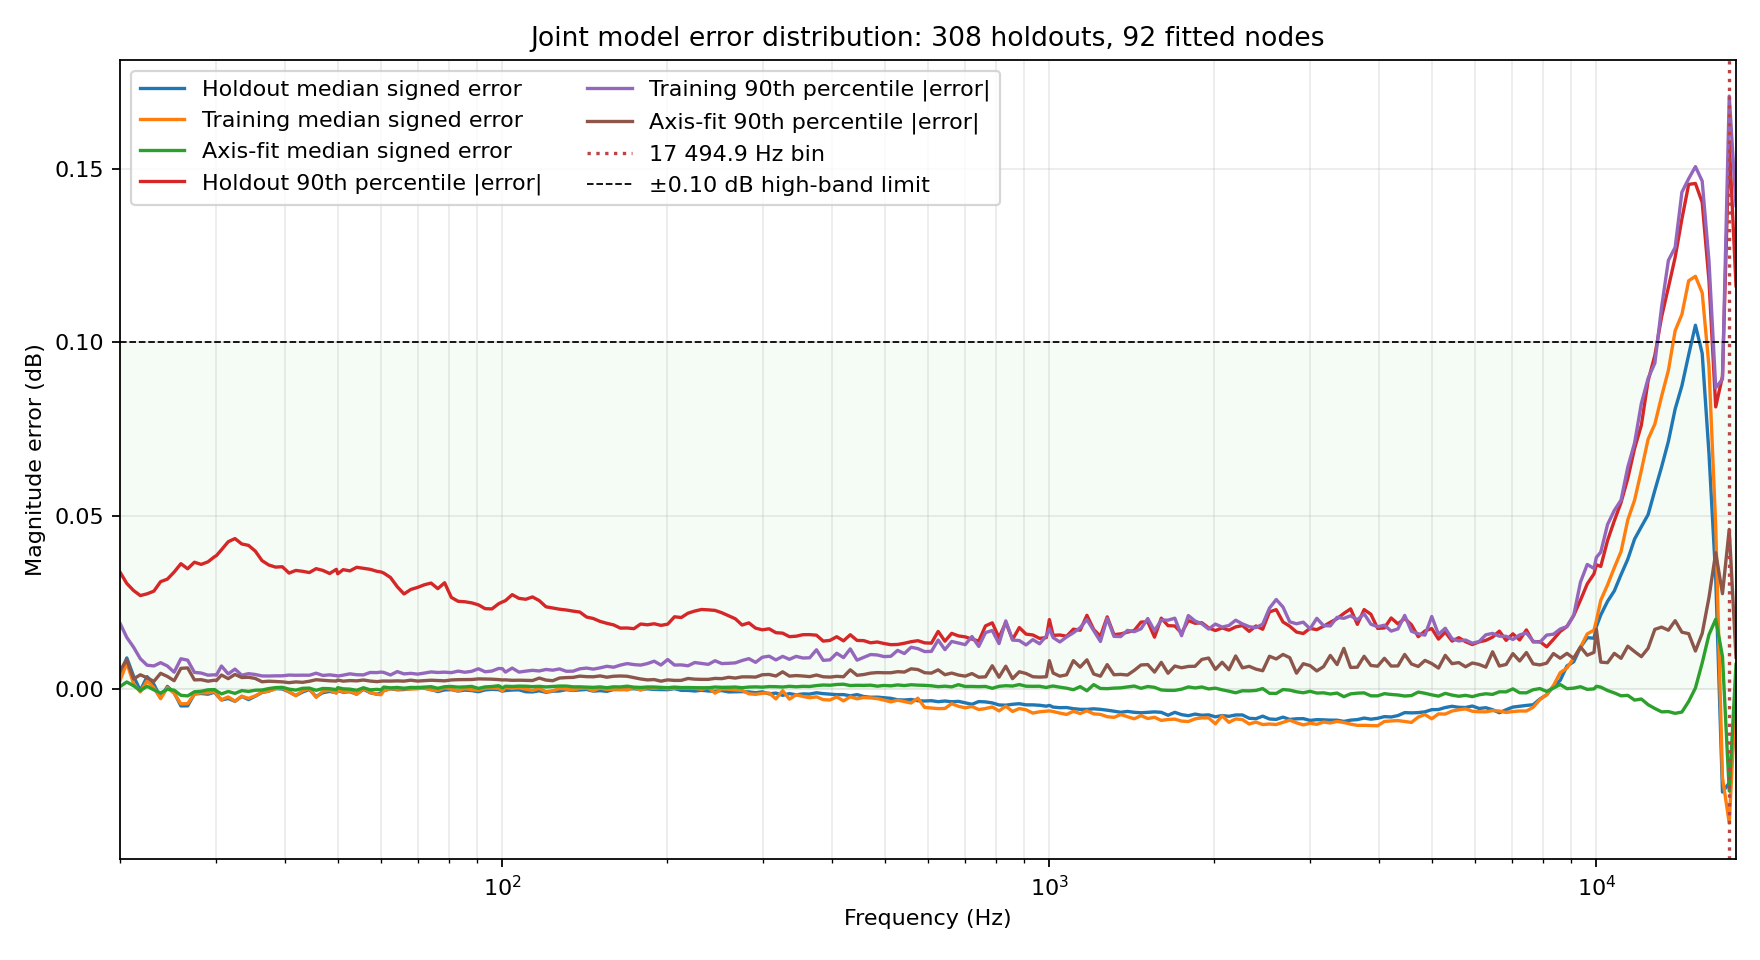

Source data for this figure (header and first rows):
freq_hz, holdout_median_signed_db, holdout_median_abs_db, holdout_p90_abs_db, holdout_max_abs_db, train_median_signed_db, train_median_abs_db, train_p90_abs_db, train_max_abs_db, axis_median_signed_db, axis_median_abs_db, axis_p90_abs_db, axis_max_abs_db
20.0, 0.004304, 0.007937, 0.03371, 0.1322, 0.002488, 0.006271, 0.01896, 0.08126, 0.0007255, 0.001699, 0.005344, 0.007901
20.58, 0.008979, 0.01028, 0.03046, 0.1104, 0.007503, 0.007503, 0.01488, 0.06614, 0.002037, 0.002519, 0.008449, 0.01095
21.17, 0.003726, 0.005682, 0.02842, 0.09688, 0.001569, 0.002875, 0.01208, 0.05352, 0.0009595, 0.001123, 0.002913, 0.004864
21.78, -0.0004538, 0.00525, 0.02697, 0.105, -0.0008415, 0.003669, 0.008753, 0.04263, -0.0004475, 0.0009233, 0.004117, 0.006773
22.41, 0.003579, 0.00511, 0.02747, 0.1108, 0.002334, 0.002456, 0.006879, 0.03412, 0.0007893, 0.0009916, 0.003258, 0.005611
23.06, 0.001372, 0.004389, 0.02824, 0.1155, 0.0003758, 0.001123, 0.006669, 0.02734, -0.0002325, 0.0008254, 0.002201, 0.006517
23.72, -0.002503, 0.005029, 0.03098, 0.118, -0.002776, 0.003566, 0.007608, 0.02189, -0.001139, 0.001283, 0.004546, 0.008455
24.41, 0.0007642, 0.004639, 0.03171, 0.1196, 0.0003967, 0.001838, 0.006654, 0.0175, -6.939008060258267e-05, 0.0007969, 0.003638, 0.007626
25.11, -0.001055, 0.00385, 0.03375, 0.1195, -0.001205, 0.001613, 0.004862, 0.01511, -0.0003221, 0.0008815, 0.002412, 0.003995
25.84, -0.00487, 0.006559, 0.03616, 0.1187, -0.00426, 0.00462, 0.00874, 0.01321, -0.001808, 0.001871, 0.005971, 0.008723
26.59, -0.004847, 0.006551, 0.0347, 0.117, -0.004205, 0.004745, 0.008333, 0.01172, -0.001976, 0.001984, 0.006095, 0.008793
27.35, -0.001423, 0.004441, 0.03659, 0.1152, -0.001403, 0.001951, 0.004807, 0.01078, -0.0007837, 0.001366, 0.002651, 0.004173
28.14, -0.001279, 0.004347, 0.03596, 0.118, -0.001048, 0.001482, 0.004618, 0.01022, -0.0006339, 0.001221, 0.002699, 0.003807
28.95, -0.001488, 0.004414, 0.0367, 0.1205, -0.001118, 0.001371, 0.004005, 0.01005, -0.0002242, 0.001016, 0.002277, 0.003951
29.79, -0.0009048, 0.004698, 0.03822, 0.1235, -0.000708, 0.001272, 0.004109, 0.00985, -0.0001526, 0.00125, 0.002557, 0.004506
30.0, -0.001587, 0.004625, 0.03848, 0.1241, -0.00148, 0.001662, 0.004004, 0.01044, -0.0005299, 0.001176, 0.002427, 0.004214
30.65, -0.003167, 0.00571, 0.04017, 0.1262, -0.003081, 0.003257, 0.006647, 0.01114, -0.00139, 0.001474, 0.004049, 0.00586
31.54, -0.002718, 0.004815, 0.0425, 0.1294, -0.002275, 0.002636, 0.004354, 0.01221, -0.0007011, 0.001032, 0.003003, 0.004911
32.45, -0.003537, 0.005562, 0.04341, 0.1312, -0.003495, 0.003737, 0.005768, 0.01312, -0.001253, 0.001504, 0.004224, 0.006183
33.38, -0.00212, 0.004575, 0.04186, 0.1338, -0.002061, 0.002333, 0.003993, 0.01395, -0.000448, 0.0008238, 0.003325, 0.004461
34.35, -0.003034, 0.004941, 0.04145, 0.1358, -0.002682, 0.003046, 0.004442, 0.01429, -0.00068, 0.001029, 0.003402, 0.00545
35.34, -0.002069, 0.0044, 0.0398, 0.1374, -0.001953, 0.002331, 0.004201, 0.01455, -0.0003397, 0.0007337, 0.00306, 0.005363
36.36, -0.0009861, 0.004613, 0.03704, 0.1394, -0.000905, 0.001325, 0.003782, 0.01471, -0.0002781, 0.000726, 0.002101, 0.00459
37.41, -0.0005859, 0.004664, 0.03579, 0.1411, -0.0005878, 0.00143, 0.003762, 0.01543, 0.0001349, 0.0008606, 0.002264, 0.00428
38.49, 0.0001321, 0.004542, 0.03518, 0.1421, 0.0001019, 0.001323, 0.003817, 0.01527, 0.0004208, 0.0009114, 0.002165, 0.005067
39.6, 2.8310707056000695e-05, 0.004408, 0.03529, 0.1432, 0.0003391, 0.001528, 0.003822, 0.0154, 0.0004953, 0.0007979, 0.002075, 0.00477
40.74, -0.0008305, 0.004057, 0.03346, 0.1442, -0.0008244, 0.001382, 0.004037, 0.01537, -2.842726087415315e-05, 0.0005386, 0.001847, 0.004834
41.92, -0.001882, 0.004179, 0.03422, 0.1444, -0.001892, 0.002022, 0.003974, 0.01539, -0.000312, 0.0005405, 0.002062, 0.005106
43.13, -0.0008574, 0.00412, 0.03397, 0.1448, -0.0005186, 0.001138, 0.004006, 0.01594, 0.0002106, 0.0005993, 0.00194, 0.004369
44.37, -0.0001197, 0.004017, 0.03361, 0.1451, 0.000136, 0.001284, 0.00398, 0.01534, 0.0002722, 0.0005024, 0.002246, 0.004603
45.66, -0.002149, 0.004189, 0.03473, 0.1445, -0.002399, 0.002487, 0.004574, 0.01506, -0.0003653, 0.000551, 0.002687, 0.0045
46.97, -0.00106, 0.003852, 0.03423, 0.146, -0.0006501, 0.00134, 0.003927, 0.01546, 0.0001661, 0.0007461, 0.002524, 0.003331
48.33, -0.0006696, 0.003861, 0.03334, 0.1494, -0.0003303, 0.001184, 0.004098, 0.01488, 0.0001041, 0.0006658, 0.002387, 0.003463
49.73, -0.001064, 0.004179, 0.03454, 0.1521, -0.001175, 0.001367, 0.003866, 0.01522, -0.0001669, 0.0007627, 0.002307, 0.003732
50.0, -0.0004629, 0.004286, 0.03325, 0.1528, -0.0003006, 0.001432, 0.003748, 0.01482, 0.0004075, 0.0009255, 0.002599, 0.004125
51.16, -0.0009112, 0.0041, 0.03444, 0.1555, -0.000784, 0.001338, 0.004012, 0.01517, 6.613955035453256e-05, 0.0008375, 0.002281, 0.003628
52.64, -0.0007764, 0.004187, 0.03409, 0.1575, -0.0005852, 0.001489, 0.004392, 0.01475, -2.5110604950362436e-05, 0.0008139, 0.002442, 0.00433
54.16, -0.001473, 0.00419, 0.03513, 0.1608, -0.001518, 0.001636, 0.004126, 0.01506, -0.0003615, 0.0008905, 0.002368, 0.003537
55.72, -5.525903856196113e-05, 0.004574, 0.03484, 0.1632, 0.0001896, 0.001633, 0.004087, 0.01489, 0.0003818, 0.0009623, 0.002606, 0.004647
57.33, -0.001069, 0.004465, 0.03453, 0.1655, -0.0009962, 0.001526, 0.004784, 0.01439, -0.0002317, 0.001034, 0.002308, 0.003197
58.99, -0.001501, 0.004294, 0.03397, 0.1672, -0.001475, 0.001582, 0.004747, 0.0148, -9.126599739261998e-05, 0.0009517, 0.002138, 0.004312
60.0, -0.001163, 0.004266, 0.03378, 0.1687, -0.001631, 0.001876, 0.004903, 0.0154, -0.0002212, 0.0009638, 0.002277, 0.005372
60.69, -0.0004343, 0.004448, 0.03346, 0.1694, -0.0004581, 0.001079, 0.004799, 0.01482, 0.0005713, 0.000956, 0.002322, 0.003839
62.44, 8.882750670488604e-05, 0.004465, 0.03217, 0.1709, 9.798294867180424e-05, 0.001503, 0.004064, 0.01451, 0.0003404, 0.000981, 0.002298, 0.003245
64.24, -0.0002142, 0.004803, 0.02952, 0.1729, -5.827225821164461e-05, 0.001642, 0.005037, 0.01504, 0.0004547, 0.0007842, 0.002361, 0.00386
66.1, -0.0001372, 0.004525, 0.02743, 0.1733, 7.15013951850807e-05, 0.001414, 0.004371, 0.01454, 0.0002396, 0.0007675, 0.002285, 0.004341
68.01, 0.0001592, 0.004593, 0.02872, 0.1745, -1.9558731566782228e-05, 0.00186, 0.004533, 0.01532, 0.0004695, 0.0008209, 0.002562, 0.005257
69.97, 0.0004563, 0.00443, 0.02932, 0.1749, 8.49938495410818e-05, 0.00213, 0.004302, 0.01552, 0.0004301, 0.0007206, 0.002304, 0.00554
71.99, 0.0002104, 0.004475, 0.03008, 0.1753, 0.0003179, 0.001978, 0.004606, 0.01573, 0.0005564, 0.0008122, 0.002429, 0.005516
74.07, -0.0001025, 0.003942, 0.03057, 0.1753, -0.0002691, 0.001648, 0.004942, 0.016, 0.0006877, 0.0009994, 0.002546, 0.006099
76.21, -0.0007321, 0.003476, 0.02896, 0.1738, -0.0004412, 0.001174, 0.004782, 0.01581, 0.0002208, 0.0008114, 0.002466, 0.006041
78.41, -0.0002408, 0.003751, 0.03067, 0.173, 0.0003607, 0.00192, 0.004877, 0.01687, 0.0006771, 0.0009398, 0.002371, 0.006333
80.67, -0.0001723, 0.003849, 0.02644, 0.1716, -3.0255504658849297e-05, 0.001853, 0.00473, 0.01638, 0.0007433, 0.000919, 0.002625, 0.00562
83, -0.0005806, 0.003222, 0.02532, 0.1696, -0.0005267, 0.001237, 0.005177, 0.01715, 0.0005482, 0.0008459, 0.002711, 0.005705
85.4, -0.0002989, 0.003177, 0.02518, 0.1667, 0.0001433, 0.00176, 0.004851, 0.01745, 0.0006323, 0.001013, 0.002743, 0.005163
87.86, -0.0004358, 0.002878, 0.02487, 0.1638, -0.0001655, 0.001472, 0.005113, 0.01797, 0.0007649, 0.001107, 0.002746, 0.005003
90.4, -0.0007774, 0.002972, 0.02429, 0.1603, -0.0003206, 0.001791, 0.005856, 0.0186, 0.0001969, 0.0009316, 0.002937, 0.004616
93.01, -0.0002485, 0.003307, 0.02319, 0.1563, 0.0002245, 0.002122, 0.004987, 0.01931, 0.0006193, 0.001025, 0.002878, 0.004359
95.69, -8.617796875398653e-05, 0.003943, 0.02311, 0.1521, 0.0003025, 0.002172, 0.005195, 0.01973, 0.000728, 0.0009304, 0.00285, 0.004796
98.45, -0.0001735, 0.00428, 0.02462, 0.147, 0.0002134, 0.00222, 0.005941, 0.02048, 0.0009633, 0.001169, 0.002727, 0.005049
... 186 more rows
